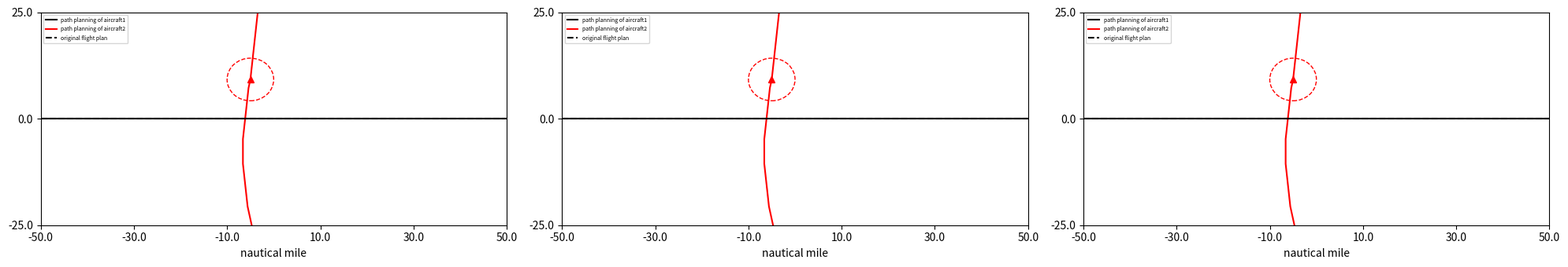
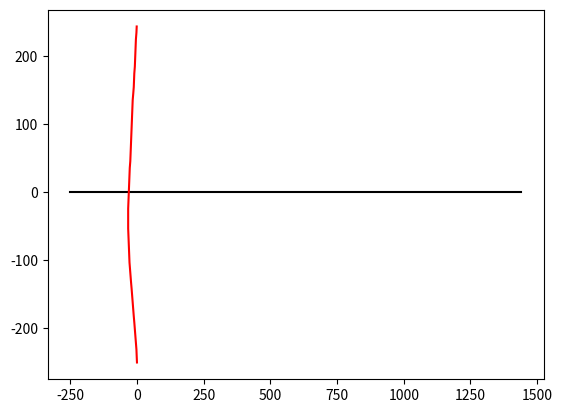

Source code (Python) for these figures, in order:
import abc
import math
import numpy as np
from collections import deque
import matplotlib.pyplot as plt
import sys

class Grid:
    def __init__(self, x_range, y_range, initialValue = 0):
        self.x = np.arange(x_range[0], x_range[1], x_range[2])
        self.y = np.arange(y_range[0], y_range[1], y_range[2])
        #self.data = [deque([initialValue for i in range(y_range[0], y_range[1] + y_range[2], y_range[2])]) for j in range(x_range[0], x_range[1] + x_range[2], x_range[2])]

    def dist(self, intruder_pos):
        xx, yy = np.meshgrid(self.x, self.y)
        dist_map = np.sqrt((xx - intruder_pos[0])**2 + (yy - intruder_pos[1])**2)
        return dist_map

    def get_vertex_neighbours(self, pos, head, action_space, time): #ToDo3: define action space
        neighbour = {}
        new_head = list(head + action_space)
        dx = np.cos(new_head) * g_speed * time_step
        dy = np.sin(new_head) * g_speed * time_step
        new_pos = list(zip(pos[0] + dx, pos[1] + dy))
        vertex_x = (pos[0] + dx) // 1
        vertex_y = (pos[1] + dy) // 1
        new_time = (time + 1) * np.ones(len(dx))
        vertex = list(zip(vertex_x, vertex_y))
        poshead = list(zip(new_pos, new_head, new_time))
        jj = 0
        for ii in vertex:
            neighbour[ii] = poshead[jj]
            jj += 1
        #neighbour[vertex] = list(zip(new_pos, new_head))
        return neighbour

    def dist2init_trj(self, pos, init_trj_para):
        pos_x = pos[0]
        pos_y = pos[1]
        a = init_trj_para[0]
        b = init_trj_para[1]
        return abs(a * pos_x - pos_y + b) / math.sqrt(a**2 + 1)

    def point_dist(self, pos, init_pos):
        pos = np.array(pos)
        init_pos = np.array(init_pos)
        return math.sqrt(sum((init_pos - pos)**2))

class Aircraft:
    def __init__(self, name, x_pos, y_pos, heading, plan):
        self.name = name
        self.x_pos = x_pos
        self.y_pos = y_pos
        self.heading = heading
        self.plan = plan # list of action (delta_angle)

    def set_ac(self): #using dictionary to describe an aircraft
        ac_dic = dict()
        ac_dic[self.name] = [self.x_pos, self.y_pos, self.heading, self.plan]
        return ac_dic

    def init_plan_traj(self, a,b,x):
        y = a * x + b
        return [x, y]

def heuristic(pos, own_name):
    init_trj_para = init_plan[own_name][0]
    init_pos = init_plan[own_name][2]
    waypoint = init_plan[own_name][1]
    trvl_dist = world.point_dist(waypoint, init_pos) #distance from start point to waypoint
    wp_cst = AA * trvl_dist + 1 #AA is a negative parameter
    h = wp_cst - world.point_dist(pos, waypoint) * AA
    a = init_trj_para[0]
    b = init_trj_para[1] # y = a * x + b
    try:
        if init_pos[1] != a * init_pos[0] + b or waypoint[1] != a * waypoint[0] + b:
            raise ValueError("The start point or waypoint is not in the flight plan")
    except ValueError as ve:
        print(ve)
    return h

def chebishev_heuristic(start, goal):
    # Use Chebyshev distance heuristic if we can move one square either
    # adjacent or diagonal
    D = 0.1
    D2 = 0.1
    dx = abs(start[0] - goal[0])
    dy = abs(start[1] - goal[1])
    return D * (dx + dy) + (D2 - 2 * D) * min(dx, dy)


def heuristic_cos(pos, head, own_name):
    waypoint = np.array(init_plan[own_name][1])
    pos = np.array(pos)
    vector = waypoint - pos
    ang = math.atan2(vector[1], vector[0])
    '''if vector[0] >= 0:
        ang = math.atan2(vector[1], vector[0])
    else:
        ang = math.atan2(vector[1], vector[0]) + math.pi'''
    theta = head - ang
    h = (1 - math.cos(theta)) * CC
    return h


def heuristic_dis(current_pos, neighbour_pos,own_name):
    waypoint = init_plan[own_name][1]
    r = world.point_dist(neighbour_pos, waypoint)
    R = world.point_dist(current_pos, waypoint)
    rmax = g_speed * time_step
    h = (1 - (R-r)/rmax) * DD
    return h

def heuristic_fp(current_pos, neighbour_pos,own_name):
    init_trj_para = init_plan[own_name][0]
    h1 = world.dist2init_trj(neighbour_pos, init_trj_para) * EE

    waypoint = init_plan[own_name][1]
    r = world.point_dist(neighbour_pos, waypoint)
    R = world.point_dist(current_pos, waypoint)
    rmax = g_speed * time_step
    h2 = (1 - (R - r) / rmax) * DD
    return h1+h2

def cst_map(intruder_pos): #for plot figure
    world = Grid(x_range, y_range)
    dist2 = world.dist(intruder_pos)
    cst_map = np.exp(-dist2)
    return cst_map

def st_cst(intruder_pos, own_pos): #for calculation
    own_pos_temp = np.array(own_pos)
    dist2 = np.sum((intruder_pos - own_pos_temp)**2, 1)
    dist = np.sqrt(dist2)
    #print(np.isnan(dist[dist < SEP]).any())
    if len(dist[dist < SEP]) == 0:
        state_cost = np.sum(np.exp(-(dist-SEP)**2 / gamma2))
    else:
        state_cost = sys.maxsize
    return state_cost

def head_cst(current_head, init_head):
    return ((current_head - init_head) * 180 / (10 * math.pi)) * CC

def plan2pos(init_pos, init_head, plan):
    start_pos = init_pos.copy()
    plan = np.array(plan)
    head_angl = plan.dot(np.transpose(np.tri(len(plan), len(plan), 0))) + init_head
    delta_x = np.cos(head_angl) * g_speed * time_step
    delta_y = np.sin(head_angl) * g_speed * time_step
    pos_x = delta_x.dot(np.transpose(np.tri(len(delta_x), len(delta_x), 0))) + start_pos[0]
    pos_y = delta_y.dot(np.transpose(np.tri(len(delta_y), len(delta_y), 0))) + start_pos[1]
    pos = np.array(list(zip(pos_x, pos_y)))
    return pos

def AStarSearch(intruder, own_name):
    G = {} #Actual movement cost to each position from the start position
    F = {} #Estimated movement cost of start to end going via this position

    #get the position plan of the intruder(s)
    init_pos = init_plan[own_name][2]
    init_head = init_plan[own_name][3]
    start = (init_pos[0]//1, init_pos[1]//1)
    end_pos = init_plan[own_name][1]
    end = (end_pos[0]//1, end_pos[1]//1)

    # Initialize starting values
    G[start] = [0, init_head]
    F[start] = heuristic_cos(start, init_head, own_name) # ToDo 1: heuristic function

    closedVertices = set()
    openVertices = {start: [init_pos, init_head, 0]}
    cameFrom = {}
    currentTime = 0

    while len(openVertices) > 0:
        #Get the vertex in the open list with the lowest F score
        currentVertex = None
        currentFscore = None
        for vertex in openVertices:
            if currentVertex is None or F[vertex] < currentFscore:
                currentFscore = F[vertex]
                currentVertex = vertex
                currentHead = openVertices[vertex][1]
                currentPos = openVertices[vertex][0]
                currentTime = openVertices[vertex][2]
        intruder_pos = []
        for name in intruder:
            if currentTime >= np.shape(intruder[name])[0]-1:
                intruder_pos.append(intruder[name][-1])
            else:
                intruder_pos.append(intruder[name][int(currentTime)+1])

        #if currentVertex[0] > x_range[1] or currentVertex[0] < x_range[0]:
        dis2end = world.point_dist(currentVertex, end_pos)
        if dis2end <= g_speed * time_step:
            #retrace our route backward
            path = [currentVertex]
            act = [currentHead * 180 / math.pi]
            while currentVertex in cameFrom:
                currentAct = cameFrom[currentVertex][1]
                currentVertex = cameFrom[currentVertex][0]
                path.append(currentVertex)
                act.append(currentAct * 180 / math.pi)
            act = list((np.array(act) + 0.01) // 1)
            path.reverse()
            act.reverse()
            return path, act #Done!

        #Mark the current vertex as closed.
        del(openVertices[currentVertex])
        closedVertices.add(currentVertex)

        #Update scores for vertices near the current position
        neighbour = world.get_vertex_neighbours(currentPos, currentHead, action_space, currentTime)#dict(neighbourVertex: [neighbourPos,neighbourHead])
        for neighbourVertex in neighbour: #ToDo2: get_vertex_neighbours function
            if neighbourVertex in closedVertices:
                continue
            neighbourPos = neighbour[neighbourVertex][0]
            candidateG = st_cst(intruder_pos, neighbourPos)
            if neighbourVertex not in openVertices:
                openVertices[neighbourVertex] = neighbour[neighbourVertex] #Discovered a new vertex
            elif candidateG >= G[neighbourVertex]:
                continue

            # Adopt this G score
            neighbourHead = neighbour[neighbourVertex][1]
            delta_angle = neighbourHead - currentHead
            cameFrom[neighbourVertex] = [currentVertex, delta_angle]
            G[neighbourVertex] = candidateG
            H = heuristic_cos(currentPos, neighbourHead, own_name)
            #H2 = chebishev_heuristic(neighbourPos, init_plan[own_name][1])
            #headCost = head_cst(neighbour[neighbourVertex][1], init_head)
            #actionCost = abs(delta_angle) * DD
            F[neighbourVertex] = G[neighbourVertex] + H
    raise RuntimeError("A* failed to find a solution")


def main():
    iter_step = 0
    path = {}
    fig, axs = plt.subplots(1, 3, figsize=(20,3.5))
    i = 0
    for ac in init_plan:
        x = init_plan[ac][2][0] + math.cos(init_plan[ac][3]) * g_speed * np.arange(0, maxTimeStep + 100)
        y = init_plan[ac][2][1] + math.sin(init_plan[ac][3]) * g_speed * np.arange(0, maxTimeStep + 100)
        path[ac] = np.array(list(zip(x, y)))
    while iter_step < num_iteration:
        intruder_path = path.copy()
        del intruder_path[ac]
        path[ac], act = AStarSearch(intruder_path, ac)
        axs[i].plot(*zip(*path['ac1']), '-k', label='path planning of aircraft1')
        axs[i].plot(*zip(*path['ac2']), '-r', label='path planning of aircraft2')
        axs[i].plot([x_range[0], x_range[1]],[0, 0],'--k', label='original flight plan')
        axs[i].legend(loc=2, prop={'size': 5})
        arrow_pos_x1 = [*zip(*path['ac1'])][0][-20]
        arrow_pos_y1 = [*zip(*path['ac1'])][1][-20]
        arrow_pos_x2 = [*zip(*path['ac2'])][0][30]
        arrow_pos_y2 = [*zip(*path['ac2'])][1][30]
        #plt.arrow(arrow_pos_x1, arrow_pos_y1, arrow_pos_x1+dx, arrow_pos_y1+dy, shape='full', lw=0, length_includes_head=True, head_width=.5)
        #plt.show()
        #ax = plt.gca()
        axs[i].plot(arrow_pos_x1, arrow_pos_y1, '->k',  arrow_pos_x2, arrow_pos_y2, '-^r')
        circle1 = plt.Circle((arrow_pos_x1, arrow_pos_y1), 25, color='k', fill=False, ls='--')
        circle2 = plt.Circle((arrow_pos_x2, arrow_pos_y2), 25, color='r', fill=False, ls='--')
        axs[i].add_artist(circle1)
        axs[i].add_artist(circle2)
        axs[i].set_ylim(y_range[0]/2, y_range[1]/2)
        axs[i].set_xlim(x_range[0], x_range[1])
        xstart, xend = axs[i].get_xlim()
        xticks = np.arange(xstart, xend+1, 100)
        axs[i].set_xticks(xticks)
        axs[i].set_xticklabels(xticks/5)
        ystart, yend = axs[i].get_ylim()
        yticks = np.linspace(ystart, yend, 3)
        axs[i].set_yticks(yticks)
        axs[i].set_yticklabels(yticks/5)
        #axs[i, j].xaxis.set_ticks(np.arange(x_range[0], x_range[1]+1, 100), np.arange(x_range[0]/5, x_range[1]/5+1, 20))
        #axs[i, j].set_xticks(np.arange(x_range[0], x_range[1]+1, 100), np.arange(x_range[0]/5, x_range[1]/5+1, 20))
        #axs[i, j].set_yticks(np.arange(x_range[0], x_range[1]+1, 100), np.arange(y_range[0]/5, y_range[1]/5+1, 20))
        ylabel = ''
        #if i==num_iteration-1:
        xlabel = "nautical mile"
        axs[i].set_xlabel(xlabel)
        axs[i].set_ylabel(ylabel)

        iter_step += 1
        i += 1


    plt.tight_layout()
    plt.savefig('Result')
    plt.close()
    plt.plot(*zip(*path['ac1']), '-k', *zip(*path['ac2']), '-r')
    plt.savefig('final_iteration')
    plt.close()
x_range = np.array([-250, 250, 1])  # 1 indicates 0.01 nautical mile
y_range = np.array([-250, 250, 1])  # 1 indicates 0.01 nautical mile
time_step = 1  # seconds
g_speed = 10  # 1 indicates 0.01 nautical mile per second
action_space = np.array([-3 * math.pi / 180, 0, 3 * math.pi / 180])  # heading angle in rad. Nagative sign indicates right hand of the aircraft.
#action_cost = [0.1, 0]
init_plan = {'ac1': [[0, 0], [x_range[1], 0], [x_range[0], 0], 0 * math.pi / 180], 'ac2': [[0, 0], [0, y_range[1]], [0, y_range[0]], 90 * math.pi / 180]}
# key: name of aircraft, value: [[a,b], waypoint in y=ax+b, [init_pos], init_head]
AA = -0.01
CC = 30
DD = 0.1
EE = 0.001
gamma2 = 2500
world = Grid(x_range, y_range)
order = ['ac1','ac2']
num_iteration = 3
maxTimeStep = 70
SEP = 25

if __name__ == "__main__":
    main()
